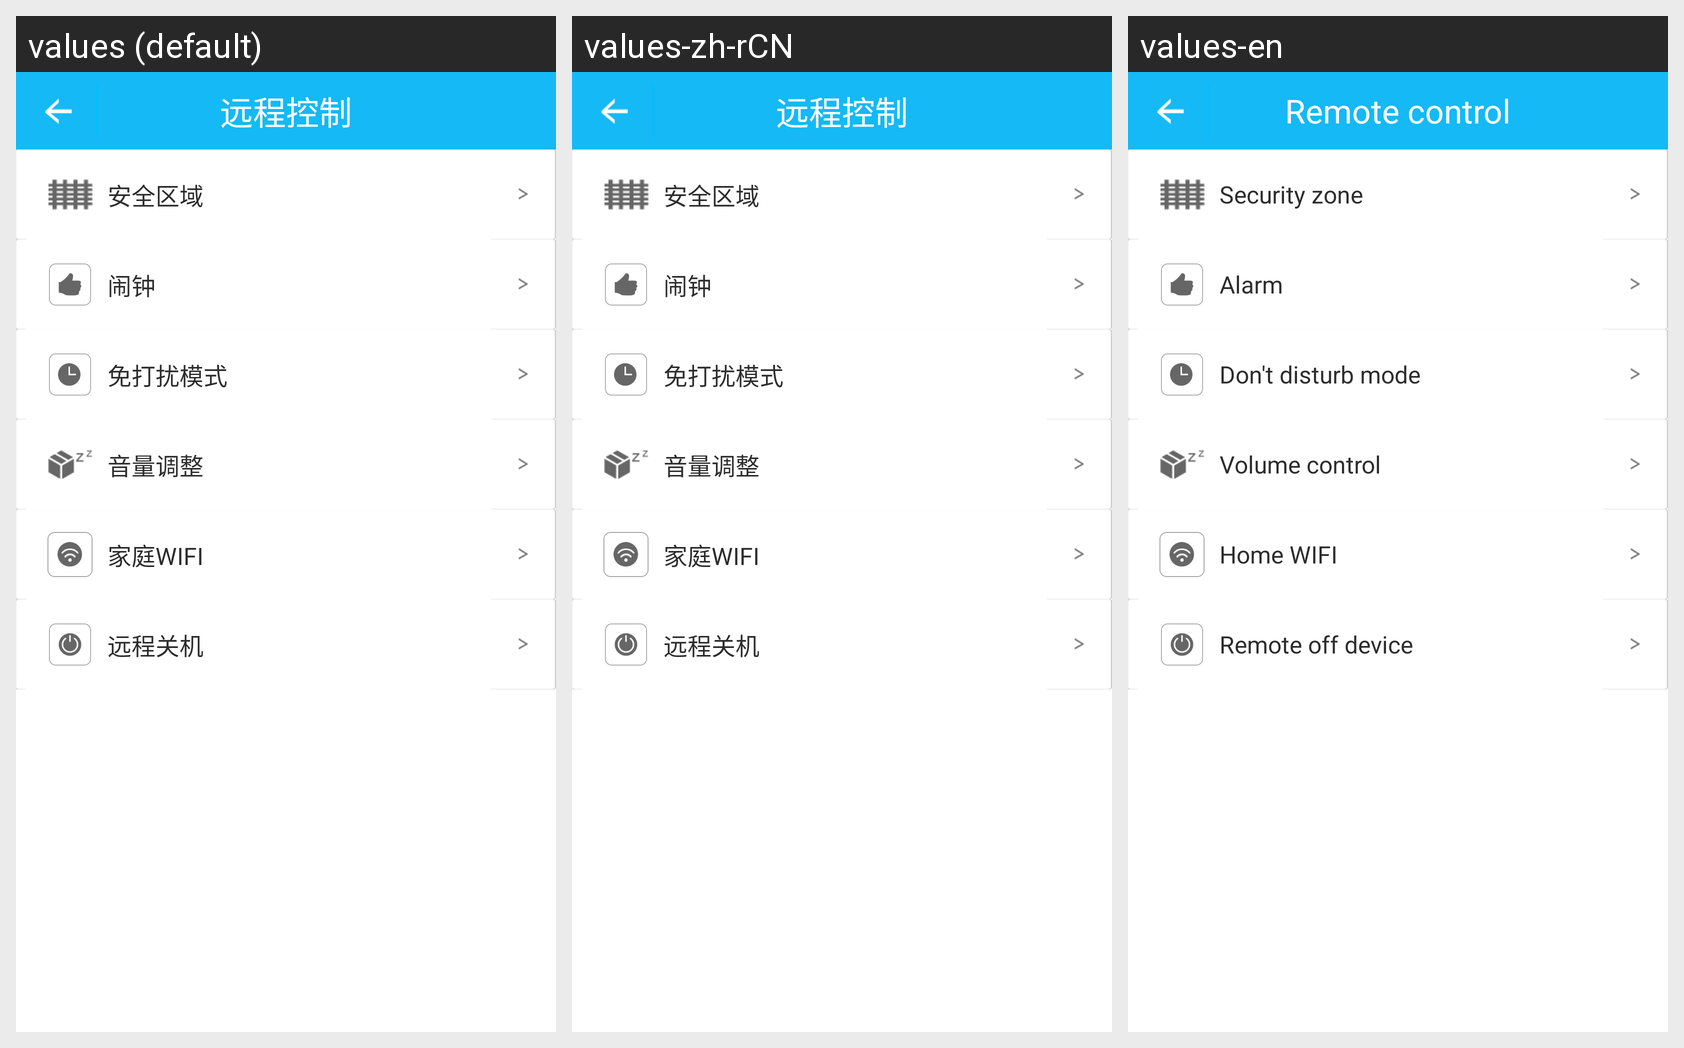

For this localized Android screen grid, give each drawn string resource with its value in every locale shown.
Android screen res/layout/activity_remote_control.xml rendered under 3 locales, left to right: values (default), values-zh-rCN, values-en. Device: Nexus 5 (rendered at 1080×1920; each locale shown at half size, 540×960, under a caption strip naming it); theme android:Theme.Holo.Light.NoActionBar.
Strings drawn on this screen, with the default value and each locale's value (text and hints the layout hard-codes, and strings that could not be matched under every locale, appear in the picture but are not listed):

remote_control
  values: 远程控制
  values-zh-rCN: 远程控制
  values-en: Remote control

setup_fence
  values: 安全区域
  values-zh-rCN: 安全区域
  values-en: Security zone

setup_alarm
  values: 闹钟
  values-zh-rCN: 闹钟
  values-en: Alarm

setup_rest_time
  values: 免打扰模式
  values-zh-rCN: 免打扰模式
  values-en: Don't disturb mode

setup_auio_control
  values: 音量调整
  values-zh-rCN: 音量调整
  values-en: Volume control

my_wifi
  values: 家庭WIFI
  values-zh-rCN: 家庭WIFI
  values-en: Home WIFI

setup_remote_close
  values: 远程关机
  values-zh-rCN: 远程关机
  values-en: Remote off device
